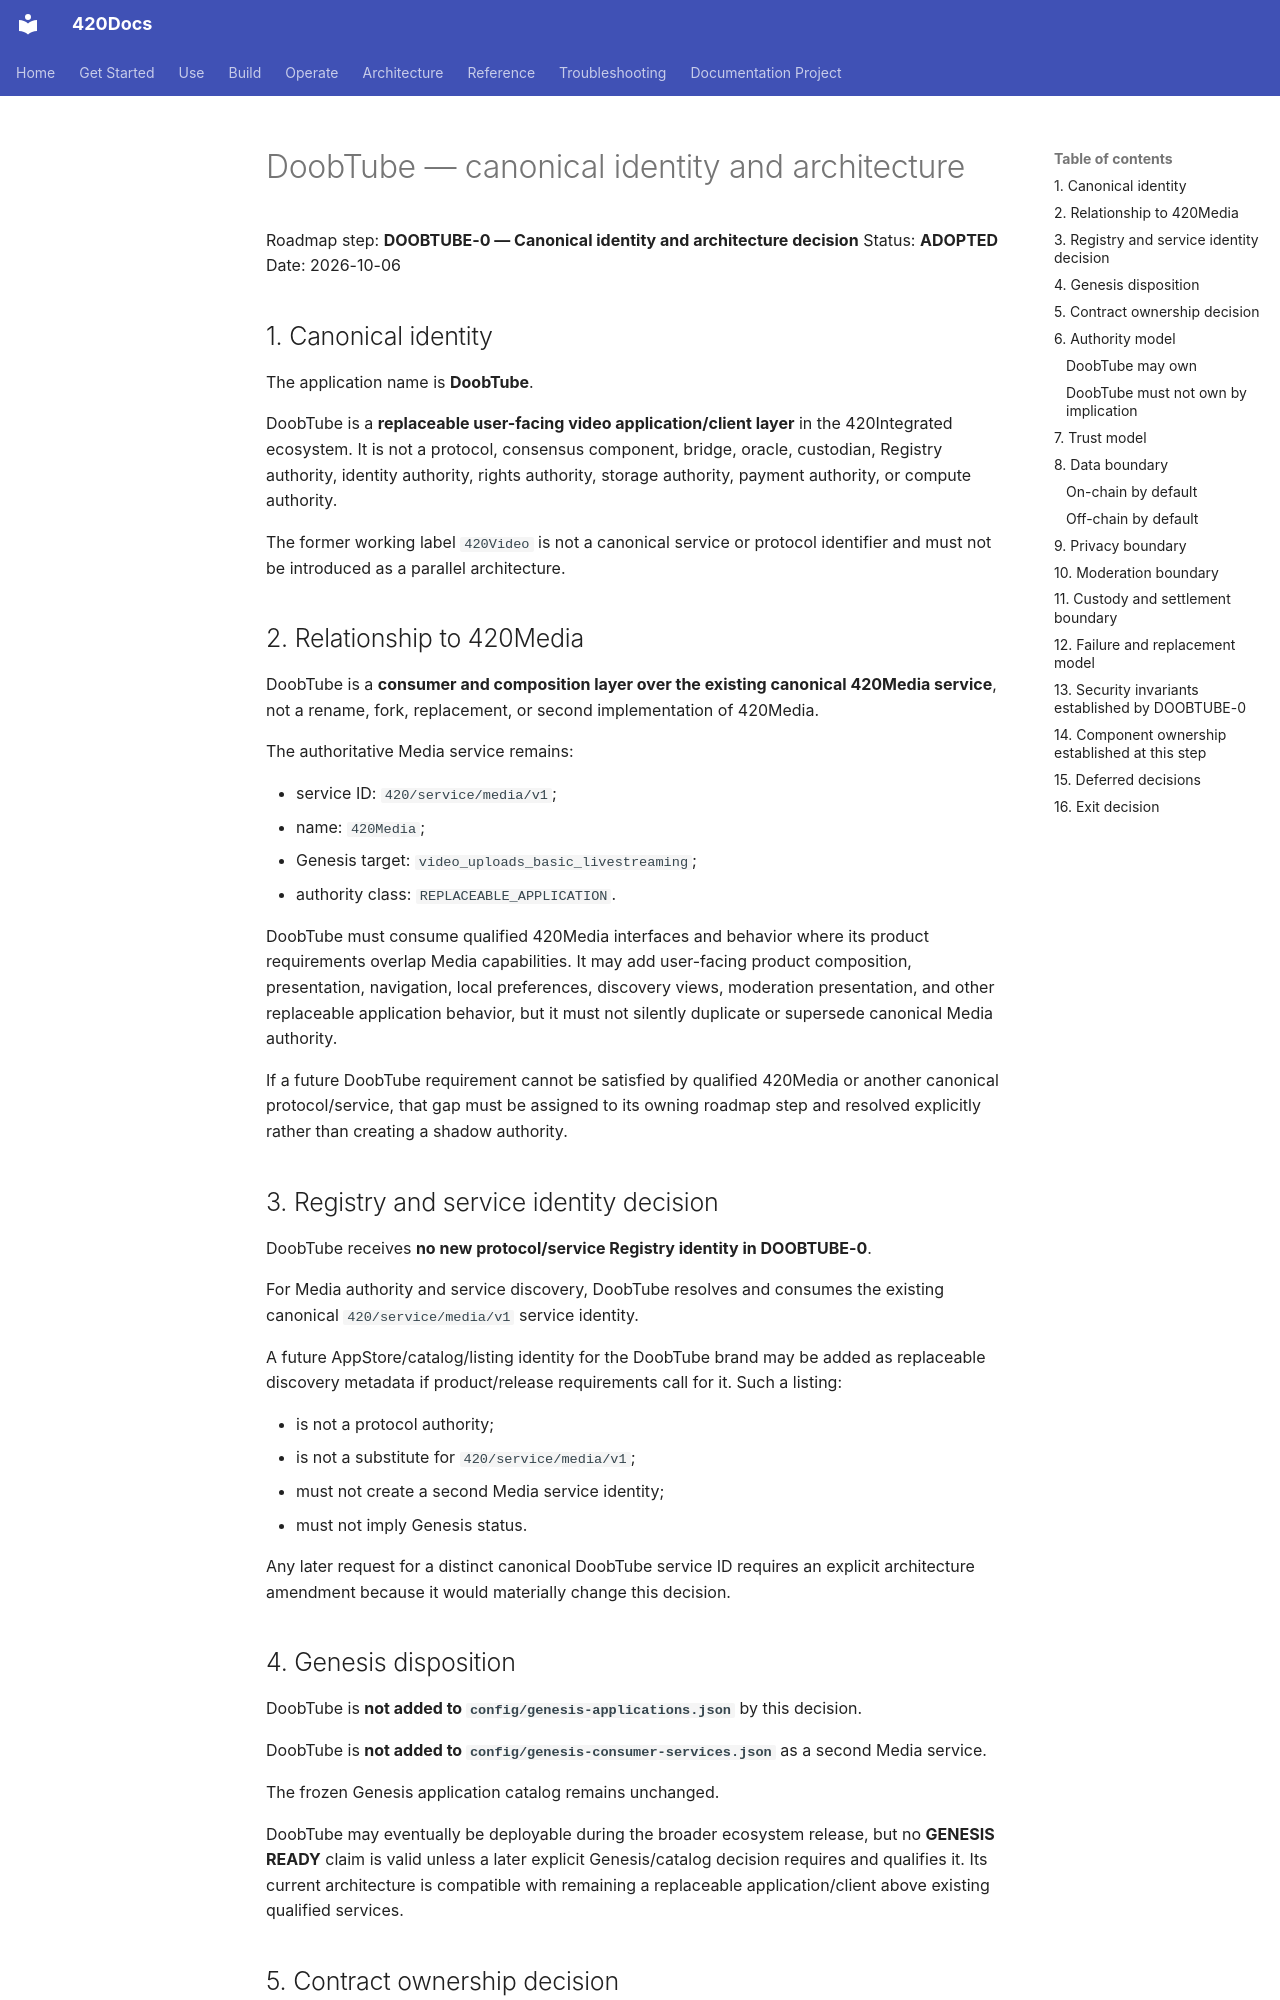

repository: abvhiael/420-integrated-v0.1 · page: DOOBTUBE-ARCHITECTURE/index.html · generator: mkdocs

# DoobTube — canonical identity and architecture

Roadmap step: **DOOBTUBE-0 — Canonical identity and architecture decision**
Status: **ADOPTED**
Date: 2026-10-06

## 1. Canonical identity

The application name is **DoobTube**.

DoobTube is a **replaceable user-facing video application/client layer** in the 420Integrated ecosystem. It is not a protocol, consensus component, bridge, oracle, custodian, Registry authority, identity authority, rights authority, storage authority, payment authority, or compute authority.

The former working label `420Video` is not a canonical service or protocol identifier and must not be introduced as a parallel architecture.

## 2. Relationship to 420Media

DoobTube is a **consumer and composition layer over the existing canonical 420Media service**, not a rename, fork, replacement, or second implementation of 420Media.

The authoritative Media service remains:

- service ID: `420/service/media/v1`;
- name: `420Media`;
- Genesis target: `video_uploads_basic_livestreaming`;
- authority class: `REPLACEABLE_APPLICATION`.

DoobTube must consume qualified 420Media interfaces and behavior where its product requirements overlap Media capabilities. It may add user-facing product composition, presentation, navigation, local preferences, discovery views, moderation presentation, and other replaceable application behavior, but it must not silently duplicate or supersede canonical Media authority.

If a future DoobTube requirement cannot be satisfied by qualified 420Media or another canonical protocol/service, that gap must be assigned to its owning roadmap step and resolved explicitly rather than creating a shadow authority.

## 3. Registry and service identity decision

DoobTube receives **no new protocol/service Registry identity in DOOBTUBE-0**.

For Media authority and service discovery, DoobTube resolves and consumes the existing canonical `420/service/media/v1` service identity.

A future AppStore/catalog/listing identity for the DoobTube brand may be added as replaceable discovery metadata if product/release requirements call for it. Such a listing:

- is not a protocol authority;
- is not a substitute for `420/service/media/v1`;
- must not create a second Media service identity;
- must not imply Genesis status.

Any later request for a distinct canonical DoobTube service ID requires an explicit architecture amendment because it would materially change this decision.
